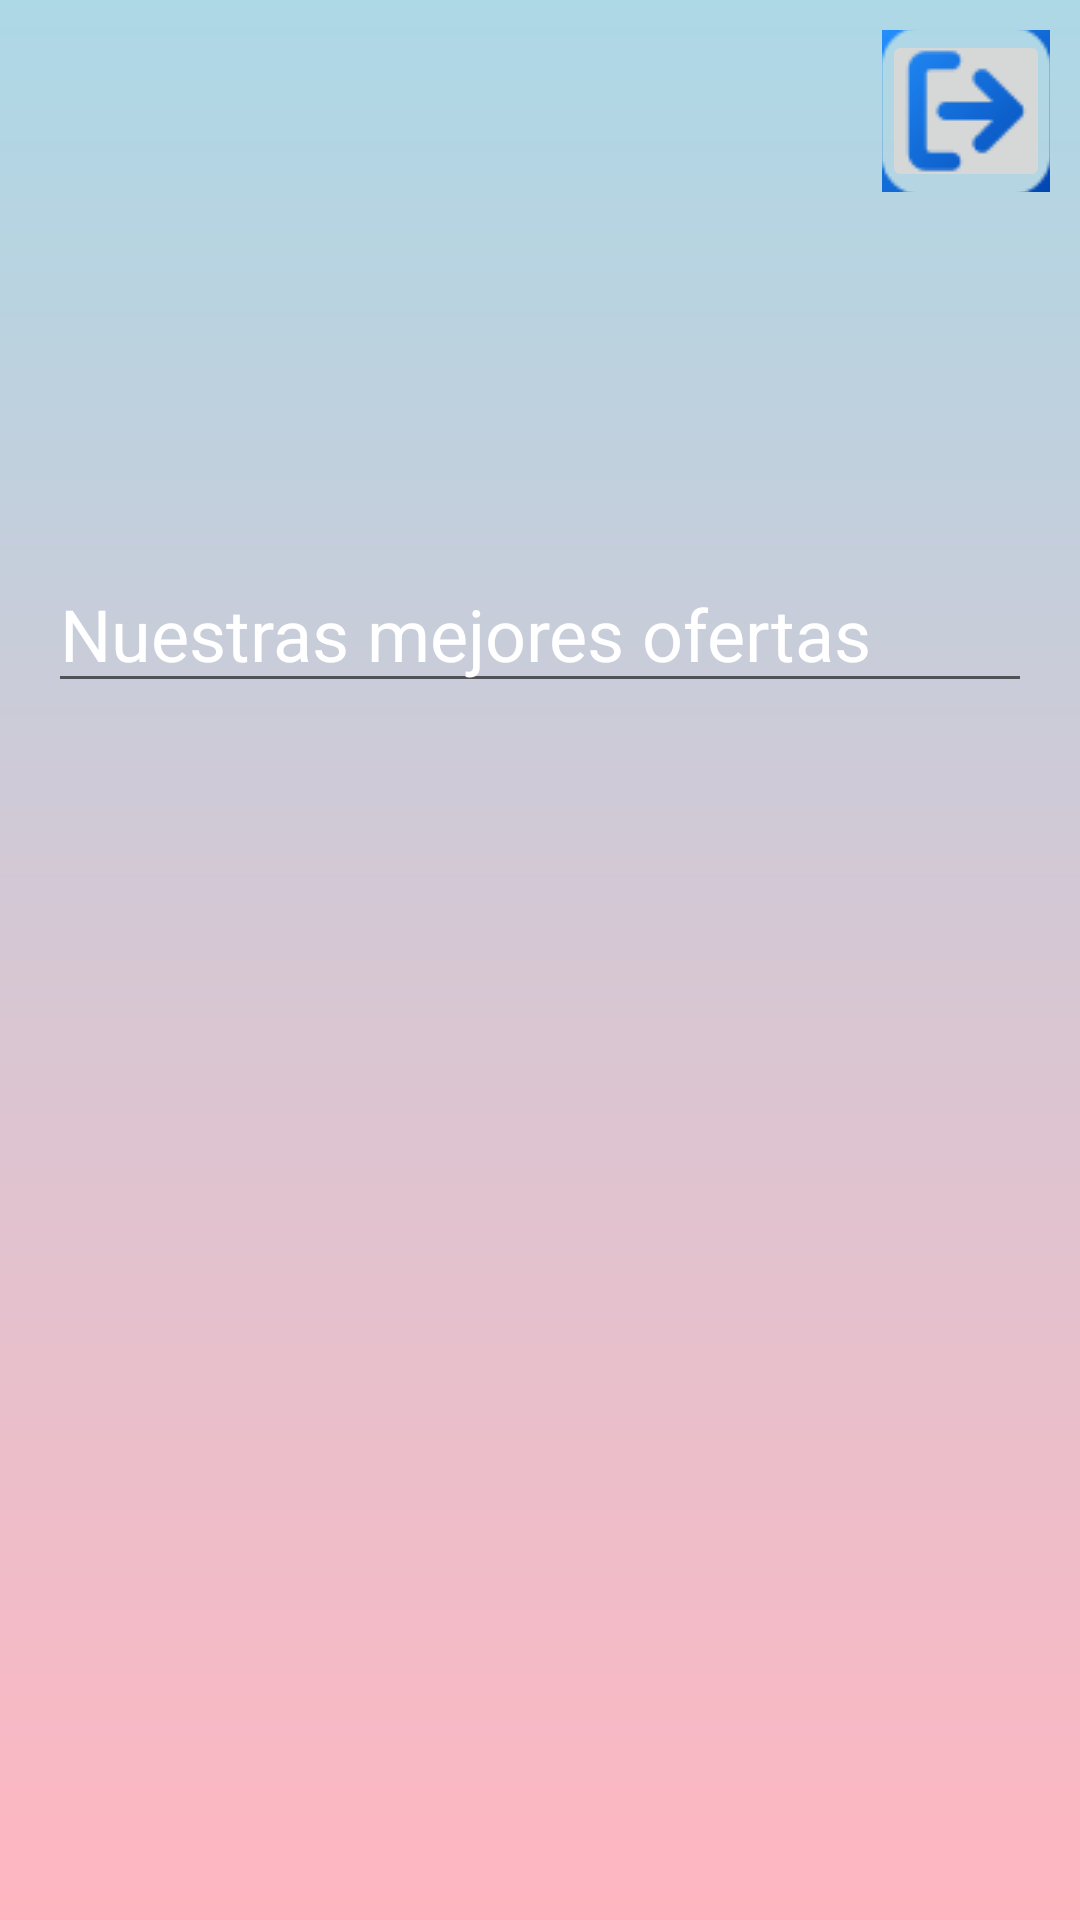

Write the Android layout XML for this screen, with the resource values it uses.
<!-- AndroidManifest.xml: application theme Theme.BookingProyect -->
<!-- res/layout/activity_precio.xml -->
<RelativeLayout xmlns:android="http://schemas.android.com/apk/res/android"
    xmlns:app="http://schemas.android.com/apk/res-auto"
    xmlns:tools="http://schemas.android.com/tools"
    android:layout_width="match_parent"
    android:layout_height="match_parent"
    android:background="@drawable/travel_bg">


    <ImageView
        android:id="@+id/imageView"
        android:layout_width="317dp"
        android:layout_height="74dp"
        android:layout_alignParentEnd="true"
        android:layout_marginTop="80dp"
        android:layout_marginEnd="54dp"
        app:srcCompat="@drawable/booking" />

    <ImageButton
        android:id="@+id/logout_button"
        android:layout_width="56dp"
        android:layout_height="54dp"
        android:layout_alignParentEnd="true"
        android:layout_marginTop="10dp"
        android:layout_marginEnd="10dp"
        app:srcCompat="@drawable/cerrar_sesion" />

    <EditText
        android:id="@+id/best_hotels_edittext"
        android:layout_width="match_parent"
        android:layout_height="wrap_content"
        android:layout_alignParentTop="true"
        android:layout_marginStart="16dp"
        android:layout_marginTop="185dp"
        android:layout_marginEnd="16dp"
        android:layout_marginBottom="16dp"
        android:text="Nuestras mejores ofertas"
        android:textColor="@color/white"
        android:textSize="24sp" />

    <androidx.recyclerview.widget.RecyclerView
        android:id="@+id/hotels_precio"
        android:layout_width="match_parent"
        android:layout_height="match_parent"
        android:layout_below="@id/best_hotels_edittext"
        android:layout_marginTop="5dp"
        android:clipToPadding="false"
        android:padding="16dp"
        android:scrollbars="vertical" />


</RelativeLayout>
<!-- resources referenced by this layout -->
<resources>
  <color name="white">#FFFFFFFF</color>
  <!-- drawable cerrar_sesion: png bitmap (drawable, 3915 bytes) -->
  <!-- drawable travel_bg (drawable) -->
  <shape xmlns:android="http://schemas.android.com/apk/res/android"
      android:shape="rectangle">
      <gradient
          android:startColor="#FFB6C1"
          android:endColor="#ADD8E6"
          android:angle="90"/>
  </shape>
  <style name="Theme.BookingProyect" parent="Theme.MaterialComponents.DayNight.NoActionBar">
          
          <item name="colorPrimary">@color/purple_500</item>
          <item name="colorPrimaryVariant">@color/purple_700</item>
          <item name="colorOnPrimary">@color/white</item>
          
          <item name="colorSecondary">@color/teal_200</item>
          <item name="colorSecondaryVariant">@color/teal_700</item>
          <item name="colorOnSecondary">@color/black</item>
          
          <item name="android:statusBarColor">?attr/colorPrimaryVariant</item>
          
      </style>
  <color name="purple_500">#FF6200EE</color>
  <color name="purple_700">#FF3700B3</color>
  <color name="teal_200">#FF03DAC5</color>
  <color name="teal_700">#FF018786</color>
  <color name="black">#FF000000</color>
</resources>
